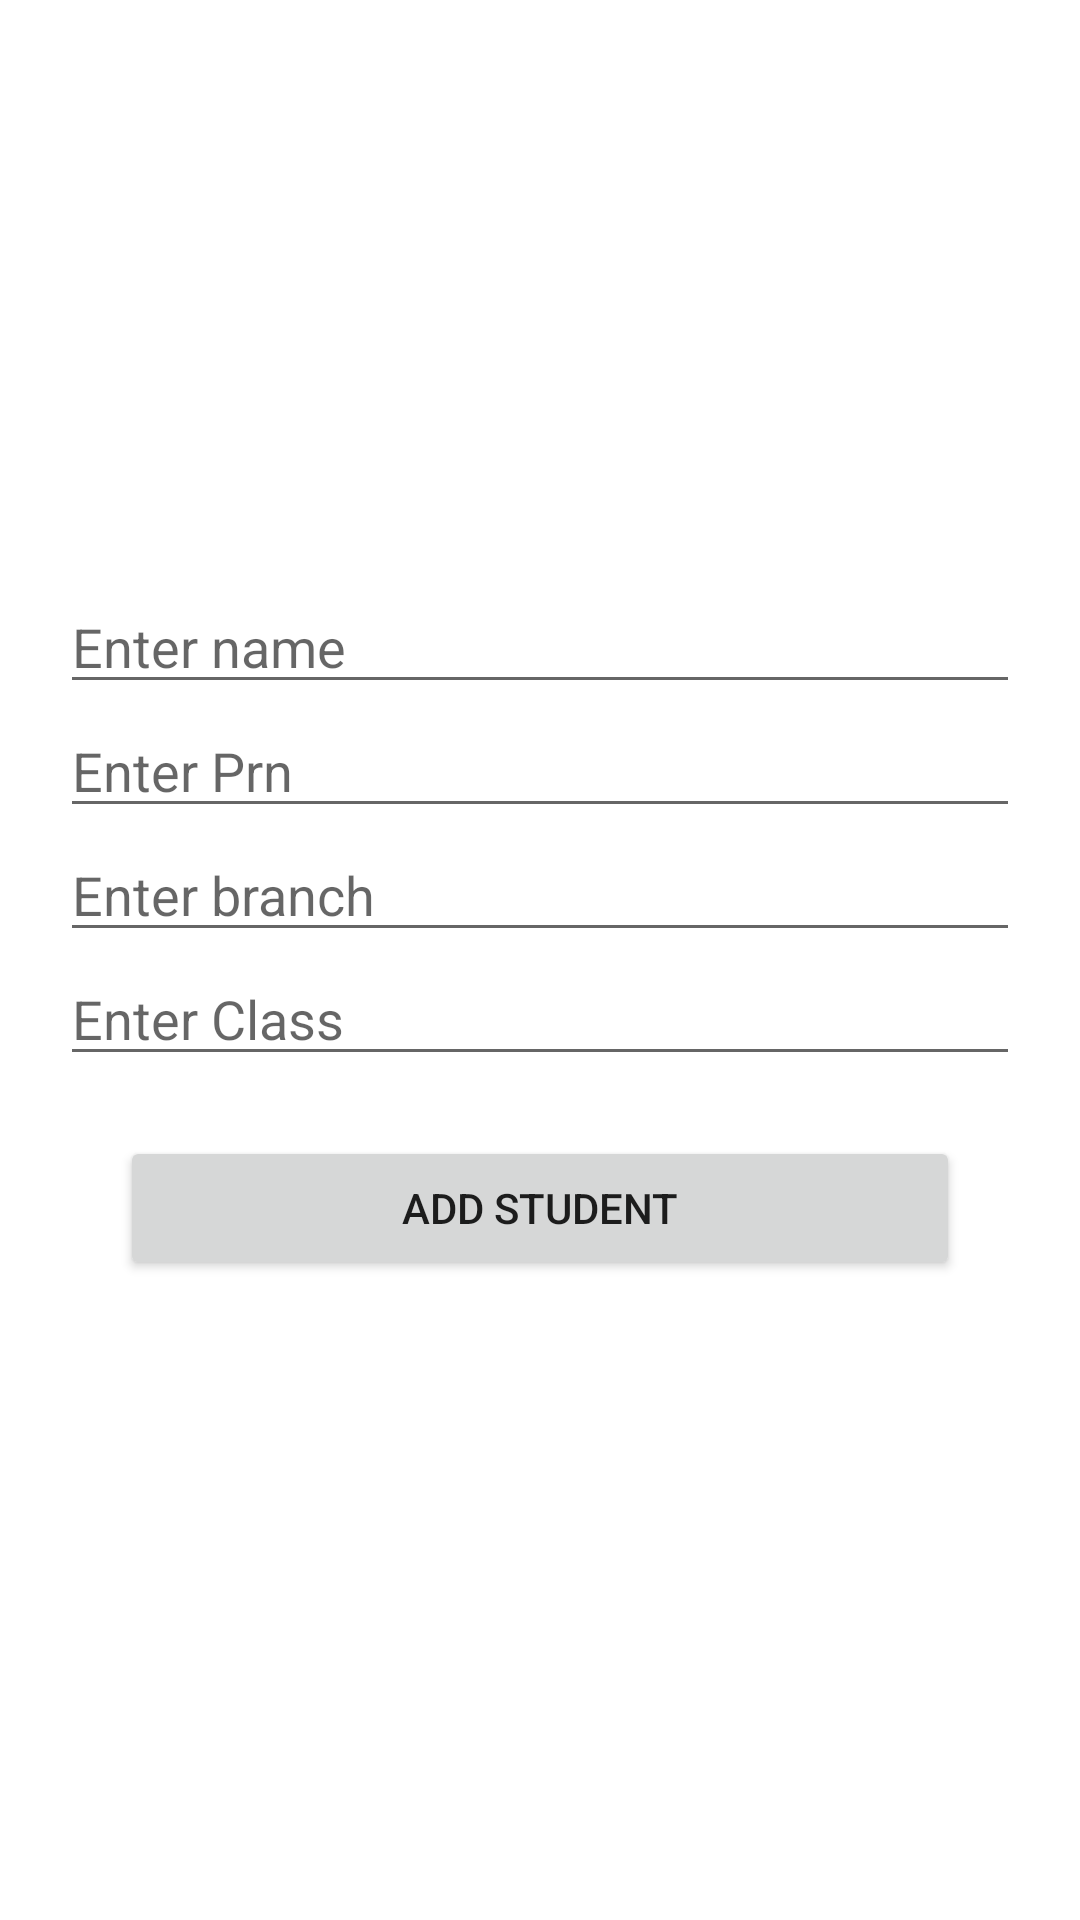

Here is an Android app screen rendered from its layout file. Give the layout XML and the strings, colors and styles it references.
<!-- AndroidManifest.xml: application theme Theme.StudentsDetails -->
<!-- res/layout/activity_add_student.xml -->
<?xml version="1.0" encoding="utf-8"?>
<androidx.constraintlayout.widget.ConstraintLayout xmlns:android="http://schemas.android.com/apk/res/android"
    xmlns:app="http://schemas.android.com/apk/res-auto"
    xmlns:tools="http://schemas.android.com/tools"
    android:layout_width="match_parent"
    android:layout_height="match_parent"
    tools:context=".AddStudentActivity">

    <LinearLayout
        android:id="@+id/linearLayout2"
        android:layout_width="0dp"
        android:layout_height="wrap_content"
        android:layout_margin="20dp"
        android:orientation="vertical"
        app:layout_constraintBottom_toBottomOf="parent"
        app:layout_constraintEnd_toEndOf="parent"
        app:layout_constraintStart_toStartOf="parent"
        app:layout_constraintTop_toTopOf="parent">

        <EditText
            android:id="@+id/Name"
            android:layout_width="match_parent"
            android:layout_height="wrap_content"
            android:ems="10"
            android:hint="Enter name"
            android:inputType="textPersonName" />

        <EditText
            android:id="@+id/Prn"
            android:layout_width="match_parent"
            android:layout_height="wrap_content"
            android:ems="10"
            android:hint="Enter Prn"
            android:inputType="textPersonName" />

        <EditText
            android:id="@+id/Branch"
            android:layout_width="match_parent"
            android:layout_height="wrap_content"
            android:ems="10"
            android:hint="Enter branch"
            android:inputType="textPersonName" />

        <EditText
            android:id="@+id/Class"
            android:layout_width="match_parent"
            android:layout_height="wrap_content"
            android:ems="10"
            android:hint="Enter Class"
            android:inputType="textPersonName" />

        <Button
            android:id="@+id/addStudentBtn"
            android:layout_width="match_parent"
            android:layout_height="wrap_content"
            android:layout_margin="20dp"
            android:text="Add Student" />

    </LinearLayout>
</androidx.constraintlayout.widget.ConstraintLayout>
<!-- resources referenced by this layout -->
<resources>
  <style name="Theme.StudentsDetails" parent="Theme.MaterialComponents.DayNight.DarkActionBar">
          
          <item name="colorPrimary">@color/purple_500</item>
          <item name="colorPrimaryVariant">@color/purple_700</item>
          <item name="colorOnPrimary">@color/white</item>
          
          <item name="colorSecondary">@color/teal_200</item>
          <item name="colorSecondaryVariant">@color/teal_700</item>
          <item name="colorOnSecondary">@color/black</item>
          
          <item name="android:statusBarColor" tools:targetApi="l">?attr/colorPrimaryVariant</item>
          
      </style>
  <!-- not gathered from this repository: default colours our renderer supplied (Android Studio template values) -->
  <color name="purple_500">#FF6200EE</color>
  <color name="purple_700">#FF3700B3</color>
  <color name="teal_200">#FF03DAC5</color>
  <color name="teal_700">#FF018786</color>
  <color name="black">#FF000000</color>
  <color name="white">#FFFFFFFF</color>
</resources>
